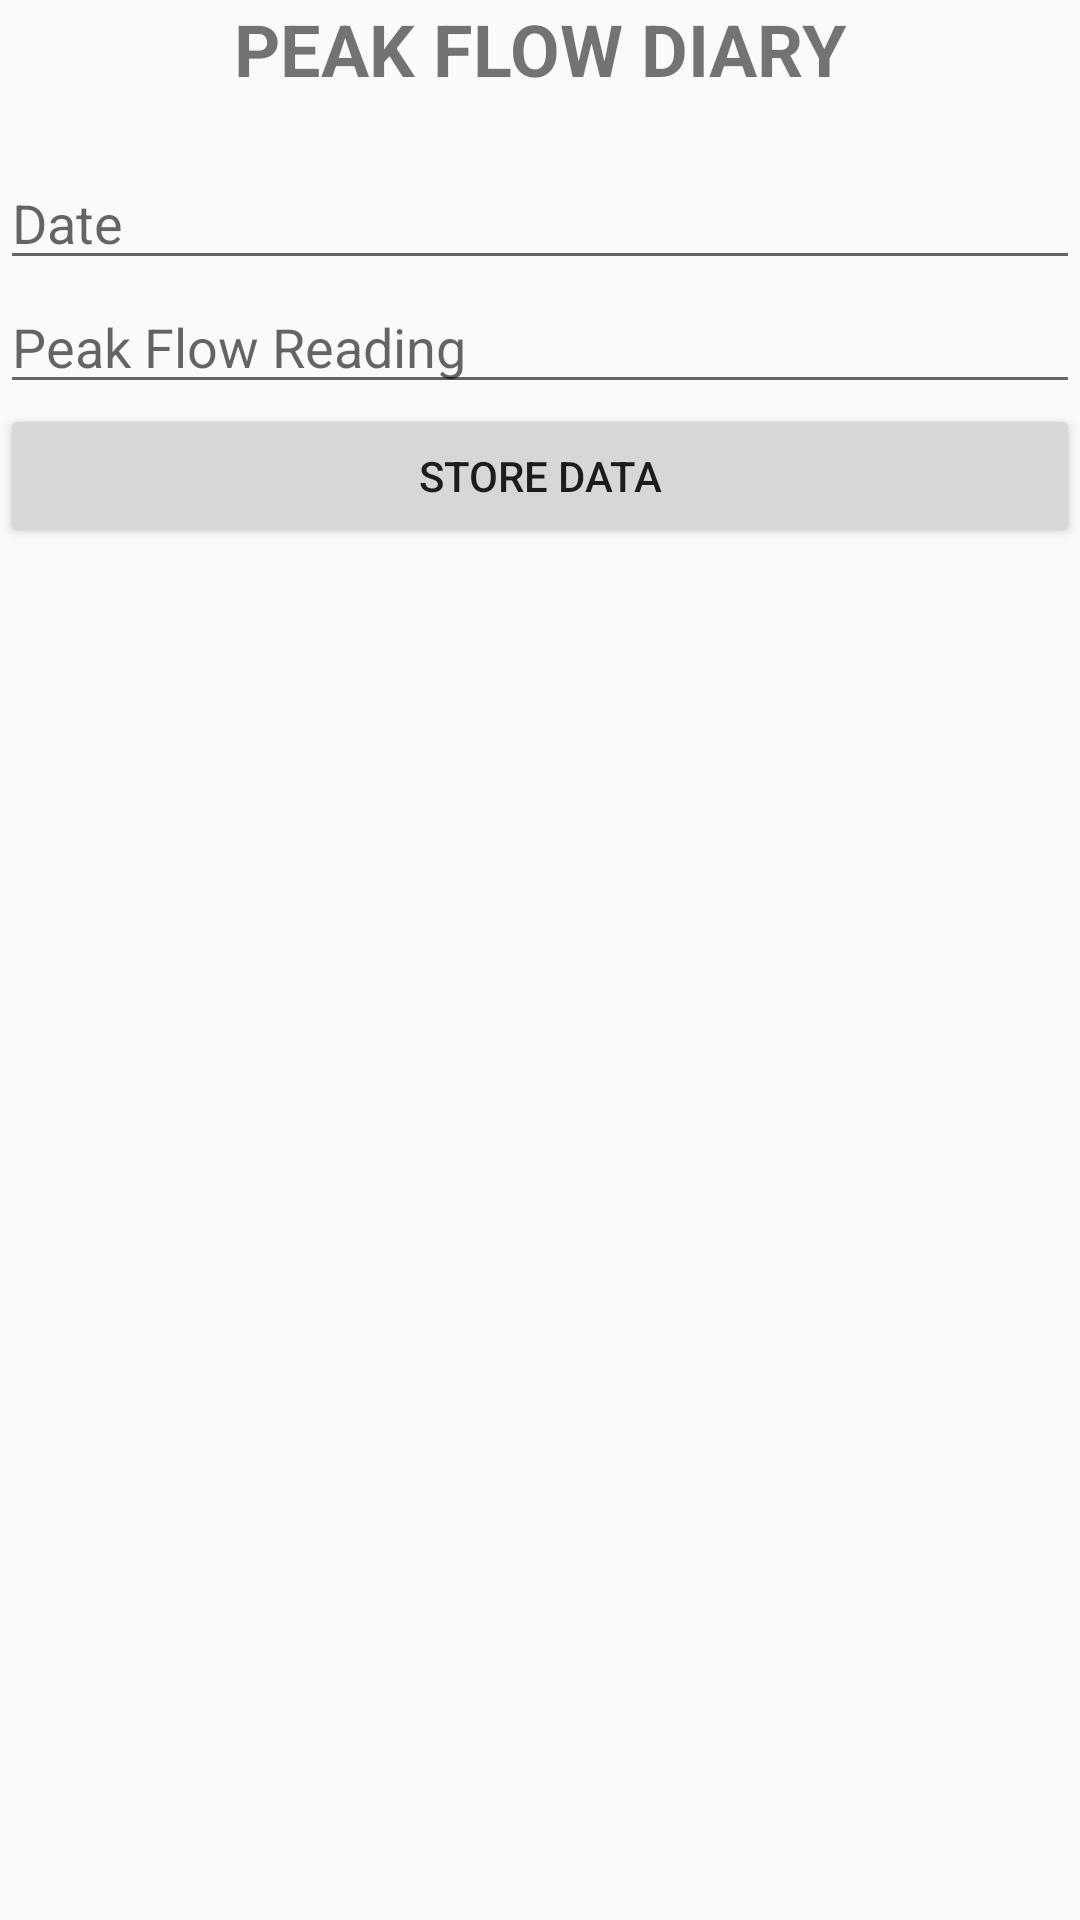

Android layout source for this screen:
<!-- AndroidManifest.xml: application theme AppTheme -->
<!-- res/layout/activity_peak_flow.xml -->
<?xml version="1.0" encoding="utf-8"?>
<LinearLayout xmlns:android="http://schemas.android.com/apk/res/android"
    xmlns:app="http://schemas.android.com/apk/res-auto"
    xmlns:tools="http://schemas.android.com/tools"
    android:layout_width="match_parent"
    android:layout_height="match_parent"
    android:orientation="vertical"
    tools:context=".StoryActivity">


    <TextView
        android:id="@+id/pfdiary_heading"
        android:layout_width="match_parent"
        android:layout_height="52dp"
        android:text="PEAK FLOW DIARY"
        android:textAlignment="center"
        android:textSize="24sp"
        android:textStyle="bold" />


    <EditText
        android:id="@+id/edt_title"
        android:layout_width="match_parent"
        android:layout_height="wrap_content"
        android:hint="Date"
        android:inputType="date" />

    <EditText
        android:id="@+id/edt_content"
        android:layout_width="match_parent"
        android:layout_height="wrap_content"
        android:hint="Peak Flow Reading"
        android:inputType="textMultiLine" />

    <Button
        android:id="@+id/btn_post"
        android:layout_width="match_parent"
        android:layout_height="wrap_content"
        android:text="STORE DATA" />


    <android.support.v7.widget.RecyclerView
        android:id="@+id/recycler_view"
        android:layout_width="match_parent"
        android:layout_height="match_parent"></android.support.v7.widget.RecyclerView>

</LinearLayout>
<!-- resources referenced by this layout -->
<resources>
  <style name="AppTheme" parent="Theme.AppCompat.Light.NoActionBar">
          
          <item name="colorPrimary">@color/colorPrimary</item>
          <item name="colorPrimaryDark">@color/colorPrimaryDark</item>
          <item name="colorAccent">@color/colorAccent</item>
      </style>
  <!-- not gathered from this repository: default colours our renderer supplied (Android Studio template values) -->
  <color name="colorPrimary">#FF6200EE</color>
  <color name="colorPrimaryDark">#FF3700B3</color>
  <color name="colorAccent">#FF03DAC5</color>
</resources>
